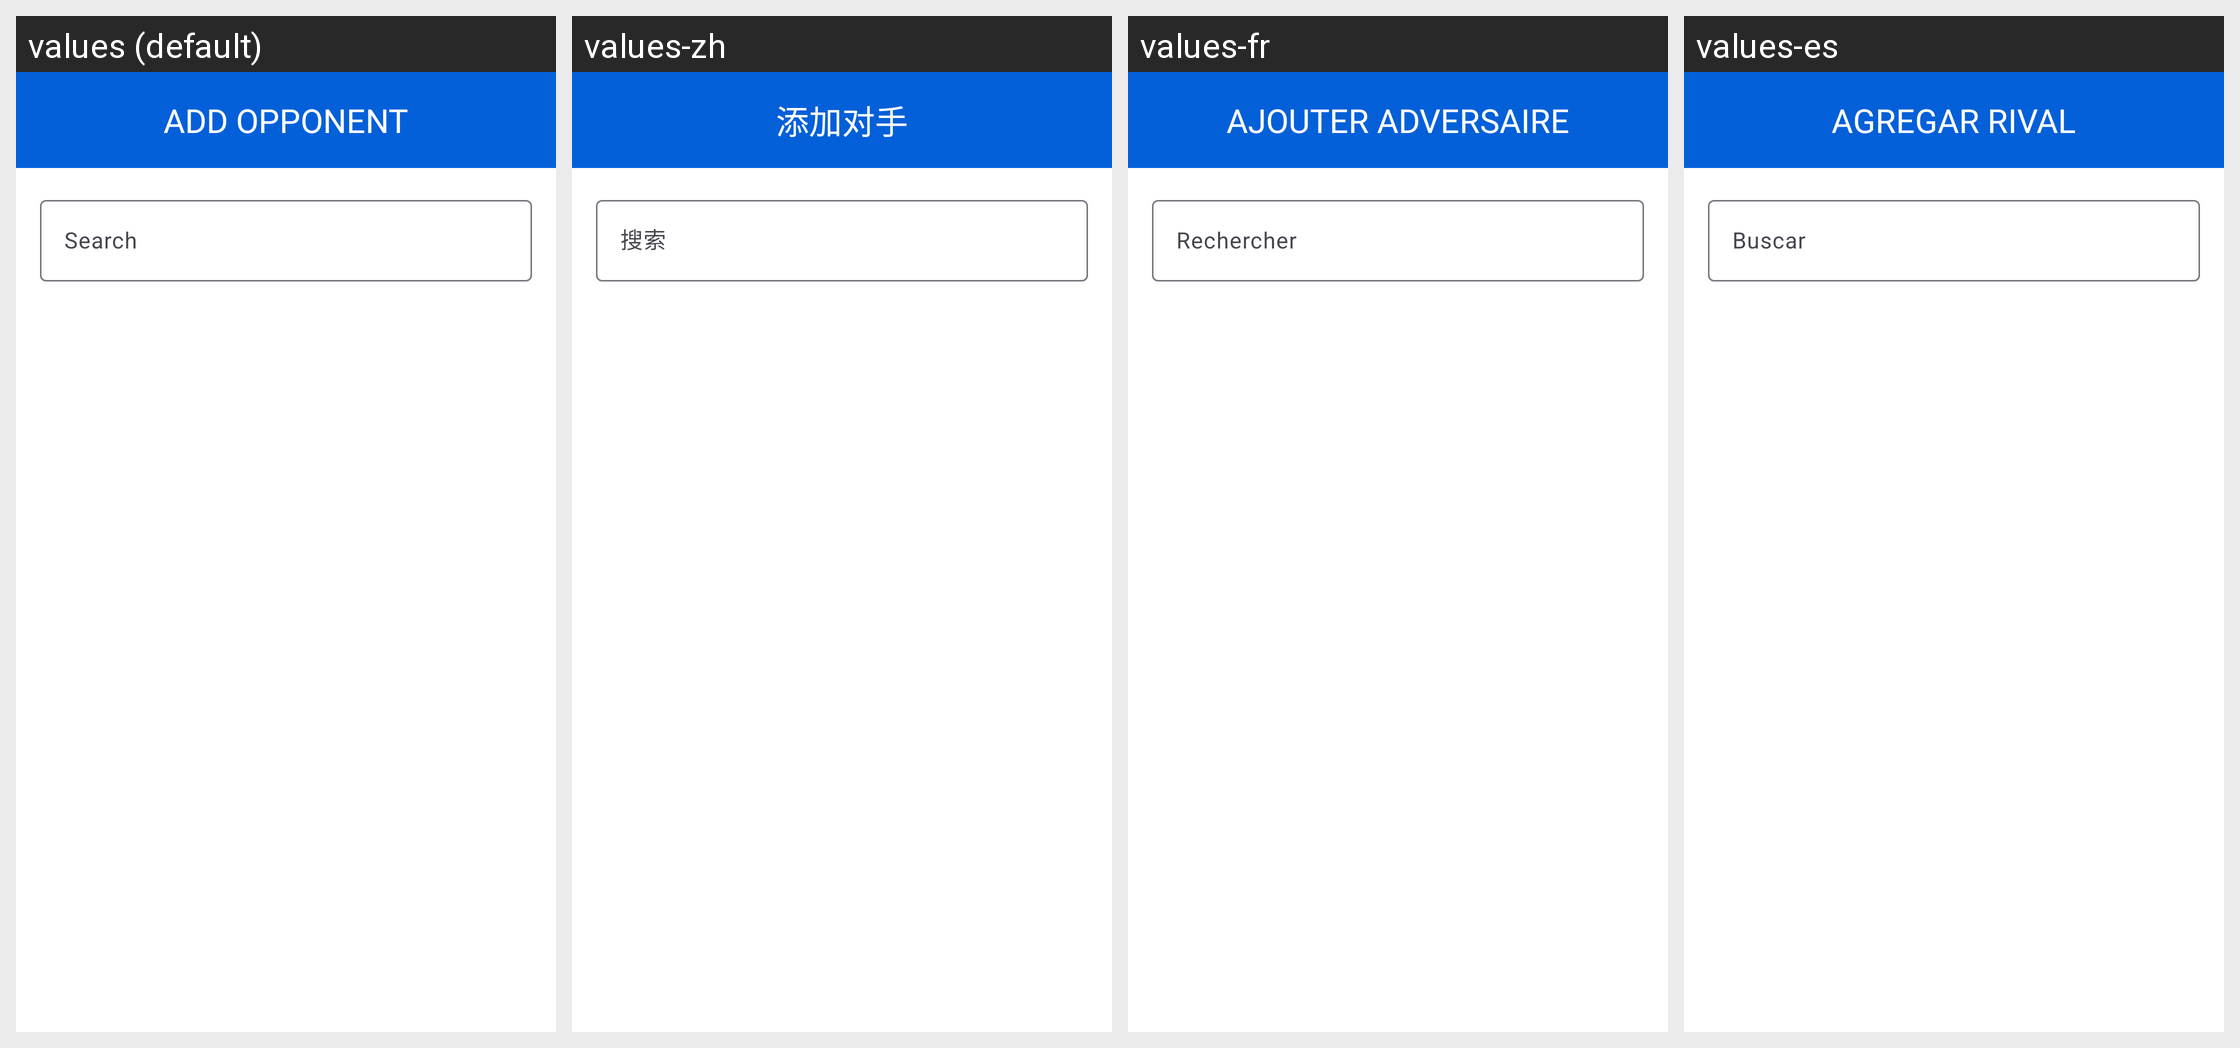

This grid shows one Android layout under several languages. Give, for every string resource on the screen, its name, the default text and each shown locale's text.
Android screen res/layout/fragment_add_friend.xml rendered under 4 locales, left to right: values (default), values-zh, values-fr, values-es. Device: Nexus 5 (rendered at 1080×1920; each locale shown at half size, 540×960, under a caption strip naming it); theme Theme.TableTennisHub.
Other locales in the repository, not shown: values-de, values-it, values-tr.
Strings drawn on this screen, with the default value and each locale's value (text and hints the layout hard-codes, and strings that could not be matched under every locale, appear in the picture but are not listed):

add_opponent
  values: ADD OPPONENT
  values-zh: 添加对手
  values-fr: AJOUTER ADVERSAIRE
  values-es: AGREGAR RIVAL

search
  values: Search
  values-zh: 搜索
  values-fr: Rechercher
  values-es: Buscar
